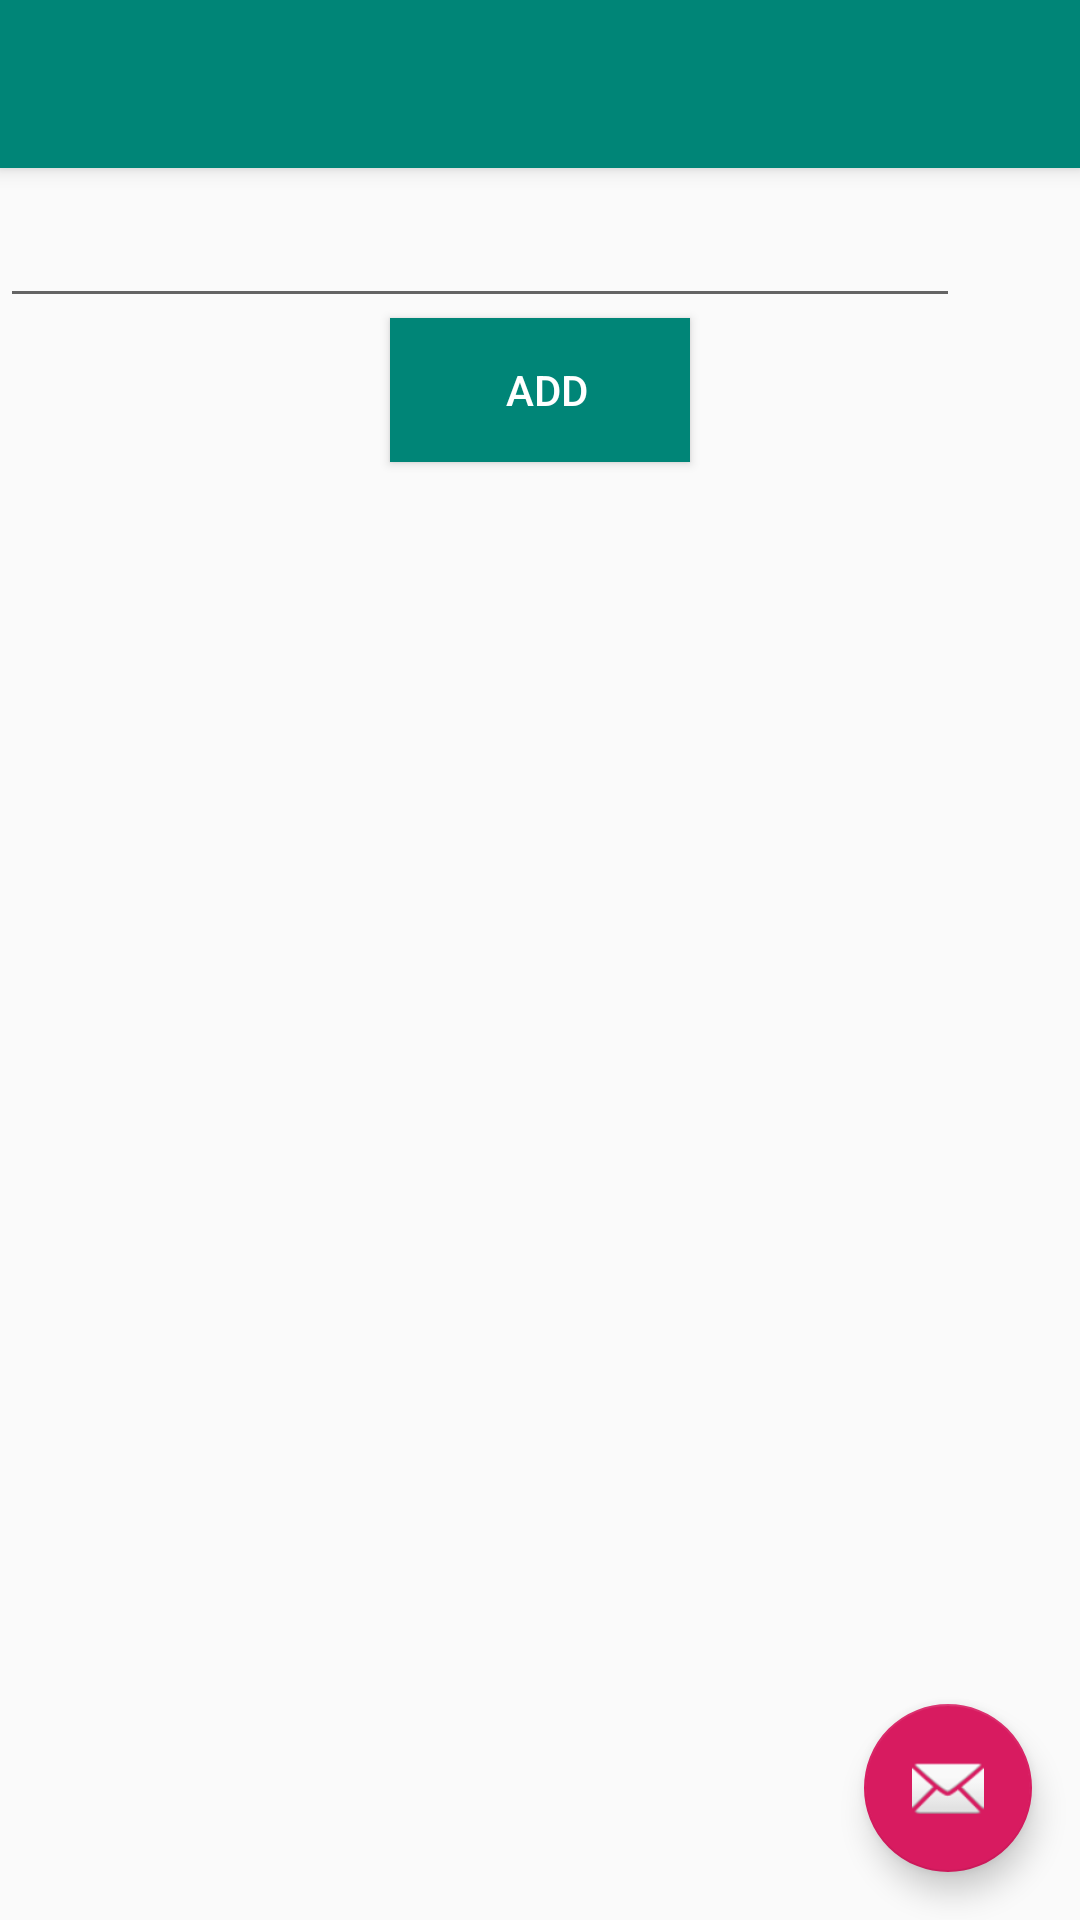

This screen was rendered from an Android layout file. Write that file and the resources it references.
<!-- AndroidManifest.xml: application theme AppTheme -->
<!-- res/layout/activity_try.xml -->
<?xml version="1.0" encoding="utf-8"?>
<android.support.design.widget.CoordinatorLayout xmlns:android="http://schemas.android.com/apk/res/android"
    xmlns:app="http://schemas.android.com/apk/res-auto"
    xmlns:tools="http://schemas.android.com/tools"
    android:layout_width="match_parent"
    android:layout_height="match_parent"
    tools:context=".TryActivity">

    <android.support.design.widget.AppBarLayout
        android:layout_width="match_parent"
        android:layout_height="wrap_content"
        android:theme="@style/AppTheme.AppBarOverlay">

        <android.support.v7.widget.Toolbar
            android:id="@+id/toolbar"
            android:layout_width="match_parent"
            android:layout_height="?attr/actionBarSize"
            android:background="?attr/colorPrimary"
            app:popupTheme="@style/AppTheme.PopupOverlay" />

    </android.support.design.widget.AppBarLayout>

    <include layout="@layout/content_try" />

    <android.support.design.widget.FloatingActionButton
        android:id="@+id/fab"
        android:layout_width="wrap_content"
        android:layout_height="wrap_content"
        android:layout_gravity="bottom|end"
        android:layout_margin="@dimen/fab_margin"
        app:srcCompat="@android:drawable/ic_dialog_email" />

</android.support.design.widget.CoordinatorLayout>
<!-- res/layout/content_try.xml (included above) -->
<?xml version="1.0" encoding="utf-8"?>
<LinearLayout xmlns:android="http://schemas.android.com/apk/res/android"
    xmlns:app="http://schemas.android.com/apk/res-auto"
    xmlns:tools="http://schemas.android.com/tools"
    android:layout_width="match_parent"
    android:layout_height="match_parent"
    android:id="@+id/parent_linear_layout"
    app:layout_behavior="@string/appbar_scrolling_view_behavior"
    tools:context=".TryActivity"
    tools:showIn="@layout/activity_try"
    android:orientation="vertical">



   <LinearLayout xmlns:android="http://schemas.android.com/apk/res/android"
        android:layout_width="match_parent"
        android:layout_height="50dp"
        android:orientation="horizontal" >



        <EditText
            android:id="@+id/number_edit_text"
            android:layout_width="0dp"
            android:layout_height="match_parent"
            android:layout_weight="5"
            android:inputType="text"/>

        <Button
            android:id="@+id/delete_button"
            android:layout_width="40dp"
            android:layout_height="40dp"
            android:layout_weight="0"
            android:background="@drawable/ic_action_clear"
            android:onClick="onDelete"/>
  </LinearLayout>
    <Button
        android:id="@+id/add_field_button"
        android:layout_width="100dp"
        android:layout_height="wrap_content"
        android:layout_marginBottom="5dp"
        android:layout_marginLeft="5dp"
        android:layout_marginRight="5dp"
        android:background="@color/colorPrimary"
        android:layout_gravity="center"
        android:onClick="onAddField"
        android:textColor="#FFF"
        android:text="Add"
        android:paddingLeft="5dp"/>

</LinearLayout>
<!-- resources referenced by this layout -->
<resources>
  <color name="colorPrimary">#008577</color>
  <dimen name="fab_margin">16dp</dimen>
  <style name="AppTheme.AppBarOverlay" parent="ThemeOverlay.AppCompat.Dark.ActionBar" />
  <style name="AppTheme.PopupOverlay" parent="ThemeOverlay.AppCompat.Light" />
  <style name="AppTheme" parent="Theme.AppCompat.Light.DarkActionBar">
          
          <item name="colorPrimary">@color/colorPrimary</item>
          <item name="colorPrimaryDark">@color/colorPrimaryDark</item>
          <item name="colorAccent">@color/colorAccent</item>
          <item name="windowActionModeOverlay">true</item>
      </style>
  <color name="colorPrimaryDark">#00574B</color>
  <color name="colorAccent">#D81B60</color>
</resources>
